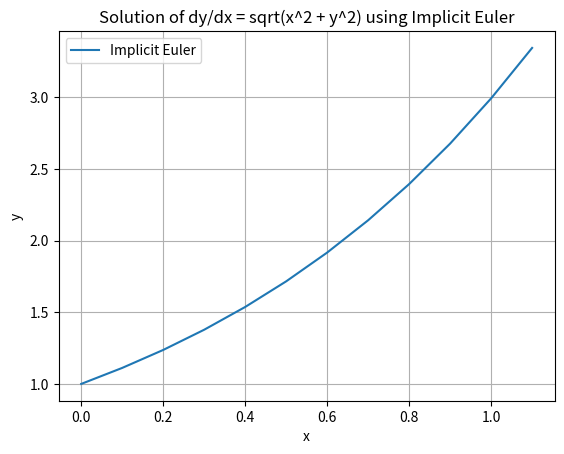

This chart was generated by the following Python code:
import math
import matplotlib.pyplot as plt

def newton(g, dg_dy, y0, tol=1e-6, max_iter=100):
    # 使用牛顿法求解方程 g(y) = 0，返回 y 的解
    y = y0
    for _ in range(max_iter):
        g_val = g(y)
        dg_val = dg_dy(y)
        if abs(g_val) < tol:
            return y
        y = y - g_val / dg_val
    raise ValueError("Newton's method did not converge.")

def implicit_euler_solver(f, f_y, x0, y0, h, xn):
    # f : dy/dx = f(x, y)
    # f_y : partial derivative of f with respect to y
    x_values, y_values = [x0], [y0]
    while x_values[-1] < xn:
        x_i, y_i = x_values[-1], y_values[-1]
        
        # 定义隐式方程 g(y) = 0
        def g(y): 
            return y - y_i - h * f(x_i+h, y)
        
        # 定义隐式方程的导数 dg/dy
        def dg_dy(y): 
            return 1 - h * f_y(x_i+h, y)
        
        # 使用牛顿法求解隐式方程
        y_new = newton(g, dg_dy, y_i)
        
        # 更新 x 和 y 值
        x_new = x_i + h
        y_values.append(y_new)
        x_values.append(x_new)
    return x_values, y_values


def f(x, y):
    # 给定的微分方程
    return math.sqrt(x**2 + y**2)

def f_y(x, y):
    # 给定微分方程对 y 的偏导数
    return x / math.sqrt(x**2 + y**2)

# 初始条件和步长设置
x0, y0 = 0, 1
h = 0.1
xn = 1

# 求解隐式欧拉法
x, y = implicit_euler_solver(f, f_y, x0, y0, h, xn)

# 输出结果
for i in range(len(x)):
    print(f"x = {x[i]:.2f}, y = {y[i]:.4f}")

# 绘制解的曲线
plt.plot(x, y, label="Implicit Euler")
plt.title("Solution of dy/dx = sqrt(x^2 + y^2) using Implicit Euler")
plt.xlabel("x")
plt.ylabel("y")
plt.legend()
plt.grid(True)
plt.show()
